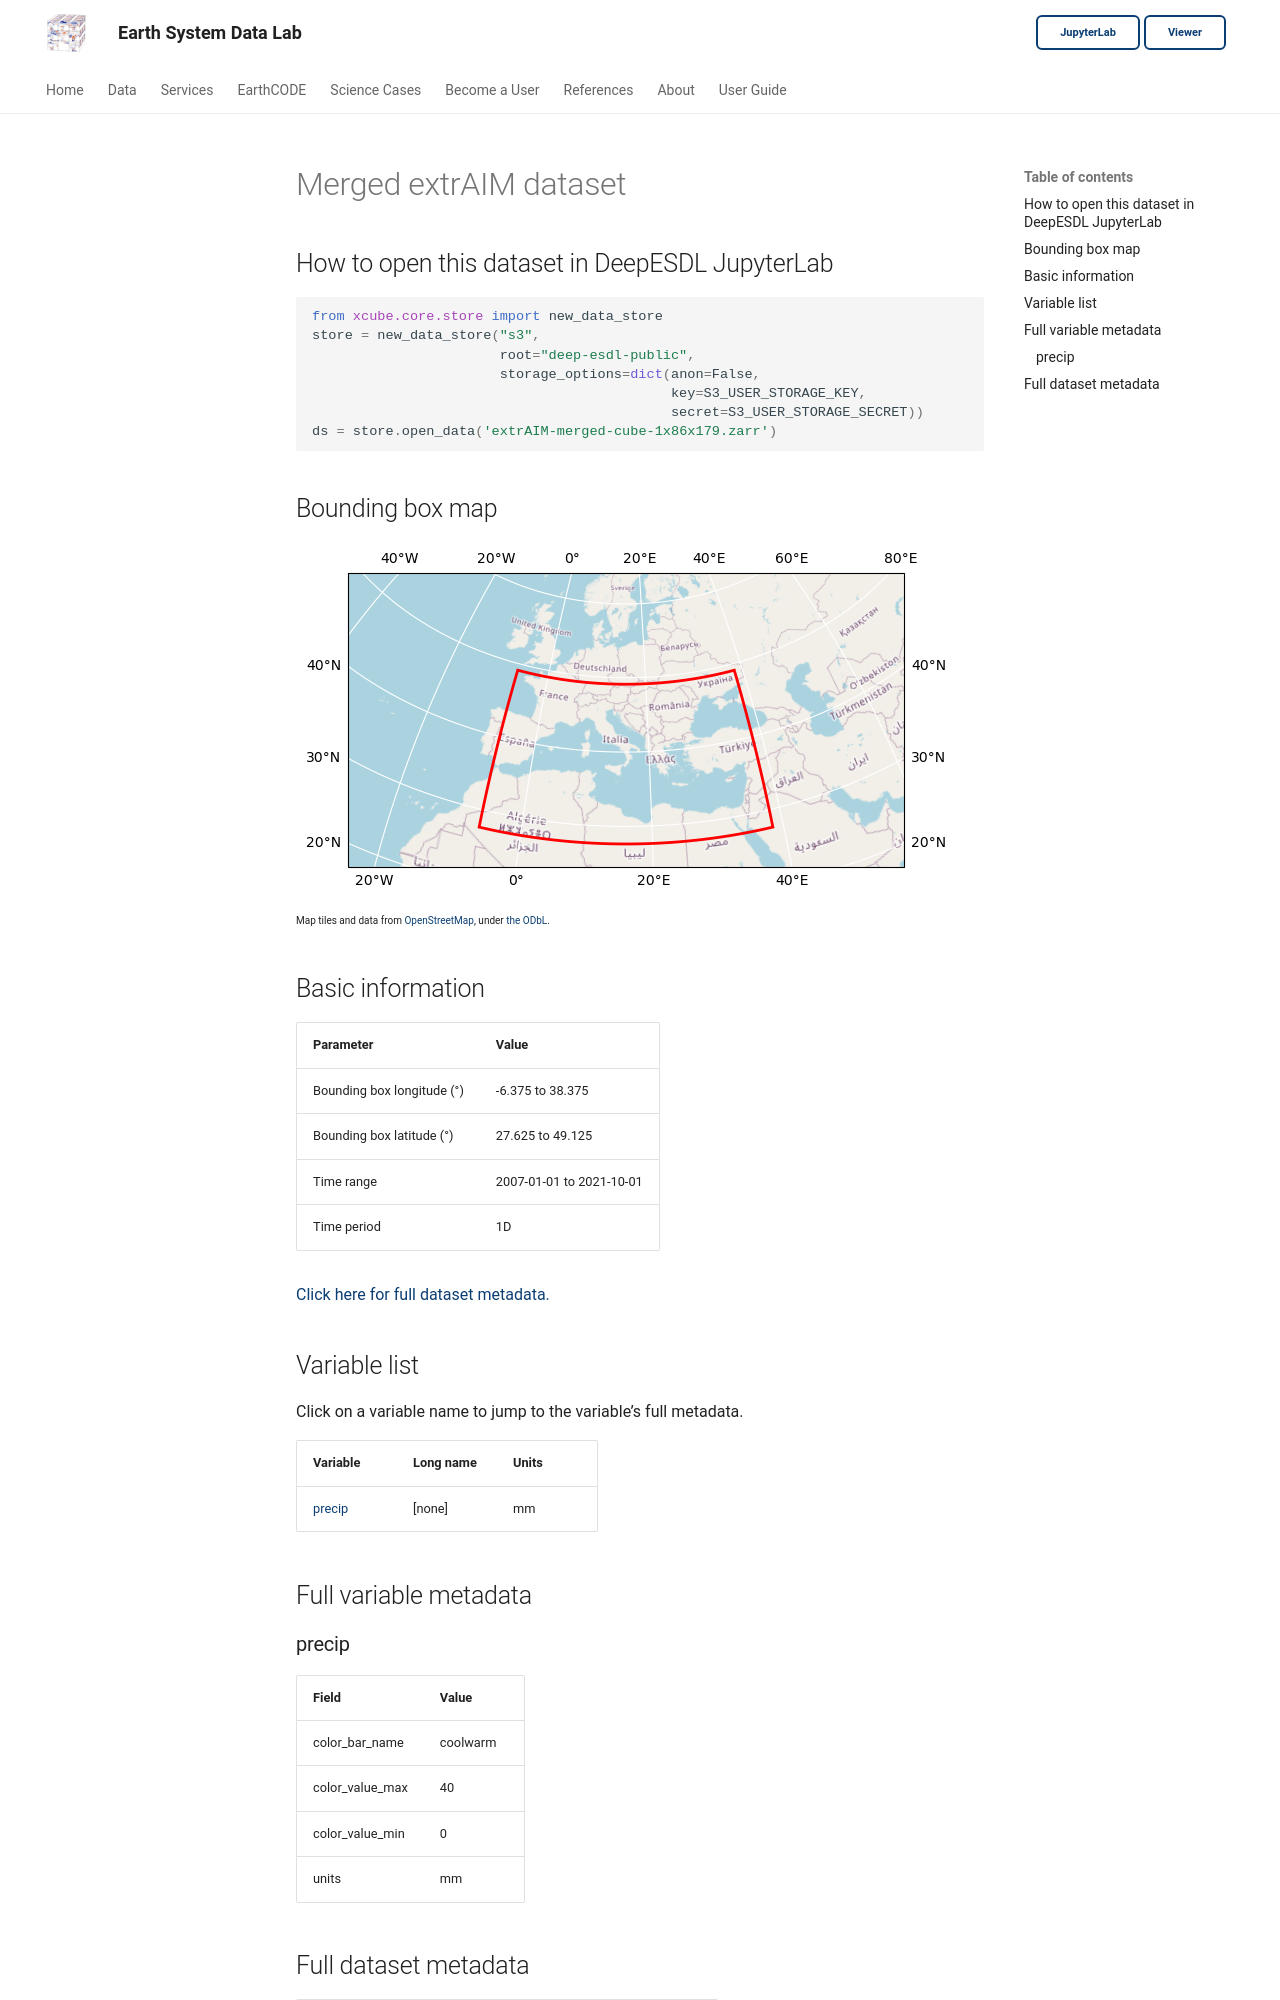

repository: deepesdl/deepesdl-doc · page: guide/data/pre-generated/extrAIM-merged-cube-1x86x179-zarr/index.html · generator: mkdocs

# Merged extrAIM dataset

## How to open this dataset in DeepESDL JupyterLab
```python
from xcube.core.store import new_data_store
store = new_data_store("s3",
                       root="deep-esdl-public",
                       storage_options=dict(anon=False,
                                            key=S3_USER_STORAGE_KEY,
                                            secret=S3_USER_STORAGE_SECRET))
ds = store.open_data('extrAIM-merged-cube-1x86x179.zarr')
```

## Bounding box map

![Bounding box map](../img/extrAIM-merged-cube-1x86x179-zarr.png)<br>
<span style="font-size: x-small">Map tiles and data from <a href="http://openstreetmap.org">OpenStreetMap</a>, under <a href="http://www.openstreetmap.org/copyright">the ODbL</a>.</span>

## Basic information

| Parameter | Value |
| ---- | ---- |
| Bounding box longitude (°) | -6.375 to 38.375 |
| Bounding box latitude (°) | 27.625 to 49.125 |
| Time range | 2007-01-01 to 2021-10-01 |
| Time period | 1D |

[Click here for full dataset metadata.](#full-metadata)

## Variable list

Click on a variable name to jump to the variable’s full metadata.

| Variable | Long name | Units |
| ---- | ---- | ---- |
| [precip](#precip) | \[none\] | mm |

## Full variable metadata

### <a name="precip"></a>precip

| Field | Value |
| ---- | ---- |
| color\_bar\_name | coolwarm |
| color\_value\_max | 40 |
| color\_value\_min | 0 |
| units | mm |
